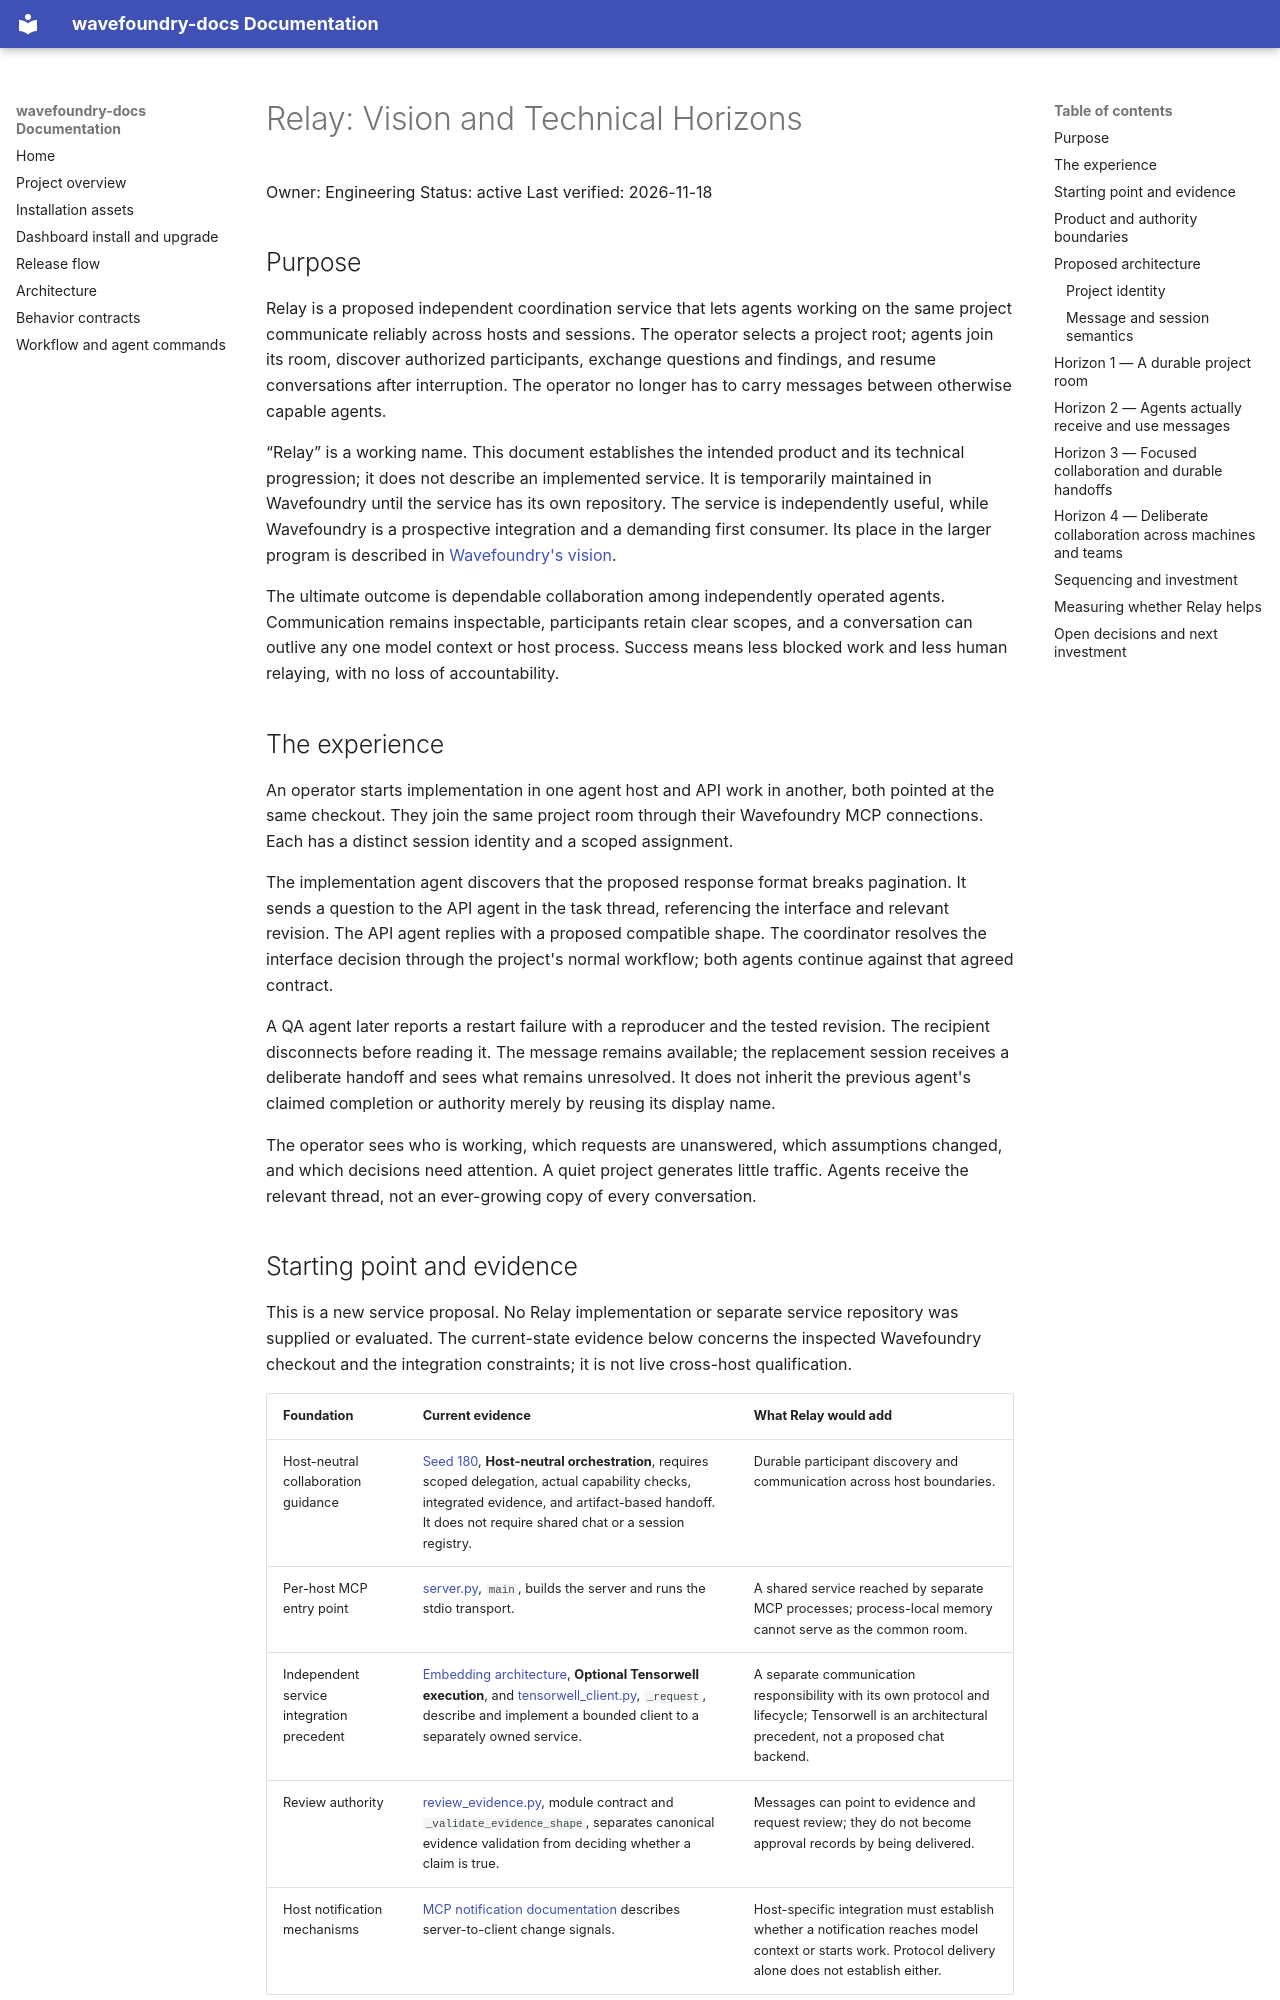

repository: coryhacking/wavefoundry · page: visions/relay/index.html · generator: mkdocs

# Relay: Vision and Technical Horizons

Owner: Engineering
Status: active
Last verified: 2026-11-18

## Purpose

Relay is a proposed independent coordination service that lets agents working on the same project communicate reliably across hosts and sessions. The operator selects a project root; agents join its room, discover authorized participants, exchange questions and findings, and resume conversations after interruption. The operator no longer has to carry messages between otherwise capable agents.

“Relay” is a working name. This document establishes the intended product and its technical progression; it does not describe an implemented service. It is temporarily maintained in Wavefoundry until the service has its own repository. The service is independently useful, while Wavefoundry is a prospective integration and a demanding first consumer. Its place in the larger program is described in [Wavefoundry's vision](../../VISION.md).

The ultimate outcome is dependable collaboration among independently operated agents. Communication remains inspectable, participants retain clear scopes, and a conversation can outlive any one model context or host process. Success means less blocked work and less human relaying, with no loss of accountability.

## The experience

An operator starts implementation in one agent host and API work in another, both pointed at the same checkout. They join the same project room through their Wavefoundry MCP connections. Each has a distinct session identity and a scoped assignment.

The implementation agent discovers that the proposed response format breaks pagination. It sends a question to the API agent in the task thread, referencing the interface and relevant revision. The API agent replies with a proposed compatible shape. The coordinator resolves the interface decision through the project's normal workflow; both agents continue against that agreed contract.

A QA agent later reports a restart failure with a reproducer and the tested revision. The recipient disconnects before reading it. The message remains available; the replacement session receives a deliberate handoff and sees what remains unresolved. It does not inherit the previous agent's claimed completion or authority merely by reusing its display name.

The operator sees who is working, which requests are unanswered, which assumptions changed, and which decisions need attention. A quiet project generates little traffic. Agents receive the relevant thread, not an ever-growing copy of every conversation.
